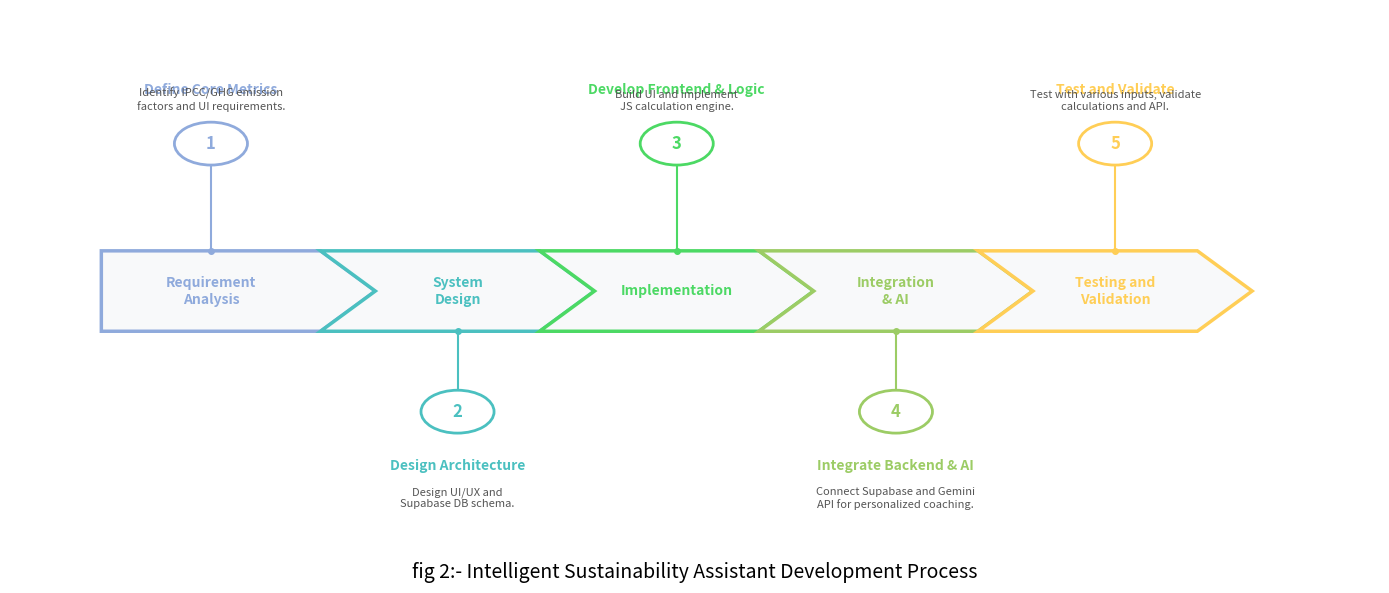

The script that saved this image:
import matplotlib.pyplot as plt
from matplotlib.patches import Polygon, Circle
import numpy as np

def create_methodology_diagram():
    fig, ax = plt.subplots(figsize=(14, 6))
    ax.set_xlim(-1, 14)
    ax.set_ylim(-3, 6)
    ax.axis('off')

    # Colors for the 5 steps
    colors = ['#8faadc', '#4bc0c0', '#4cd964', '#9ccc65', '#ffce56']
    
    steps = [
        "Requirement\nAnalysis",
        "System\nDesign",
        "Implementation",
        "Integration\n& AI",
        "Testing and\nValidation"
    ]

    # Draw Chevrons
    y_bottom = 0
    y_top = 1.5
    h_mid = 0.75
    w = 2.4
    d = 0.6
    
    for i in range(5):
        x = i * w
        if i == 0:
            # First chevron has a flat left edge
            pts = [[x, y_bottom], [x+w, y_bottom], [x+w+d, h_mid], [x+w, y_top], [x, y_top]]
        else:
            pts = [[x, y_bottom], [x+w, y_bottom], [x+w+d, h_mid], [x+w, y_top], [x, y_top], [x+d, h_mid]]
            
        poly = Polygon(pts, closed=True, edgecolor=colors[i], facecolor='#f8f9fa', linewidth=2.5, zorder=2)
        ax.add_patch(poly)
        
        # Text inside chevron
        ax.text(x + w/2 + (d/2 if i!=0 else 0), h_mid, steps[i], 
                ha='center', va='center', fontsize=10, fontweight='bold', color=colors[i], zorder=3)

    # Details for numbered circles
    details = [
        ("Define Core Metrics", "Identify IPCC/GHG emission\nfactors and UI requirements."),
        ("Design Architecture", "Design UI/UX and\nSupabase DB schema."),
        ("Develop Frontend & Logic", "Build UI and implement\nJS calculation engine."),
        ("Integrate Backend & AI", "Connect Supabase and Gemini\nAPI for personalized coaching."),
        ("Test and Validate", "Test with various inputs, validate\ncalculations and API.")
    ]

    for i in range(5):
        x_center = i * w + w/2 + (d/2 if i!=0 else 0)
        
        # Alternating top and bottom
        if i % 2 == 0:
            # Top
            circle_y = 3.5
            text_y_title = 4.5
            text_y_sub = 4.1
            line_y_end = y_top
        else:
            # Bottom
            circle_y = -1.5
            text_y_title = -2.5
            text_y_sub = -2.9
            line_y_end = y_bottom

        # Draw connecting line
        ax.plot([x_center, x_center], [circle_y, line_y_end], color=colors[i], linewidth=1.5, zorder=1)
        # Small circle at the end of the line (touching the chevron)
        ax.plot(x_center, line_y_end, 'o', color=colors[i], markersize=4, zorder=2)

        # Draw numbered circle
        circle = Circle((x_center, circle_y), 0.4, edgecolor=colors[i], facecolor='white', linewidth=2, zorder=3)
        ax.add_patch(circle)
        ax.text(x_center, circle_y, str(i+1), ha='center', va='center', fontsize=12, fontweight='bold', color=colors[i], zorder=4)

        # Draw details text
        ax.text(x_center, text_y_title, details[i][0], ha='center', va='center', fontsize=10, fontweight='bold', color=colors[i])
        ax.text(x_center, text_y_sub, details[i][1], ha='center', va='top' if i%2!=0 else 'bottom', fontsize=8, color='#555555')

    # Caption
    ax.text(6.5, -4.5, "fig 2:- Intelligent Sustainability Assistant Development Process", ha='center', va='center', fontsize=14, fontweight='normal', color='black')

    plt.tight_layout()
    output_path = r"d:\Intelligent Sustainability Assistant and Carbon Tracker\Methodology_Diagram.png"
    plt.savefig(output_path, dpi=300, bbox_inches='tight', facecolor='white')
    print(f"Diagram saved successfully to {output_path}")

if __name__ == "__main__":
    create_methodology_diagram()
